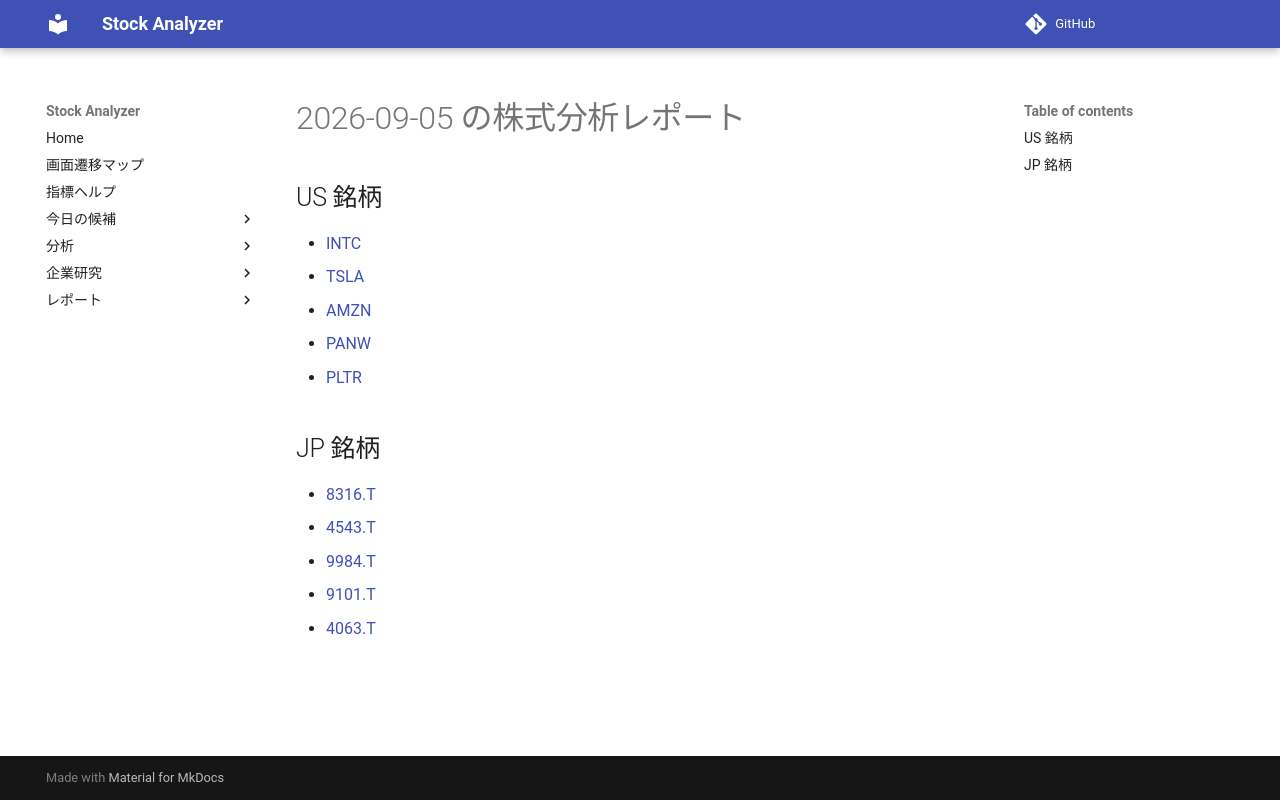

repository: Yumi-note/Making-APP · page: reports/2026-09-05/174309/index.html · generator: mkdocs

# 2026-09-05 の株式分析レポート

## US 銘柄

- [INTC](INTC.md)
- [TSLA](TSLA.md)
- [AMZN](AMZN.md)
- [PANW](PANW.md)
- [PLTR](PLTR.md)

## JP 銘柄

- [8316.T](8316_T.md)
- [4543.T](4543_T.md)
- [9984.T](9984_T.md)
- [9101.T](9101_T.md)
- [4063.T](4063_T.md)
